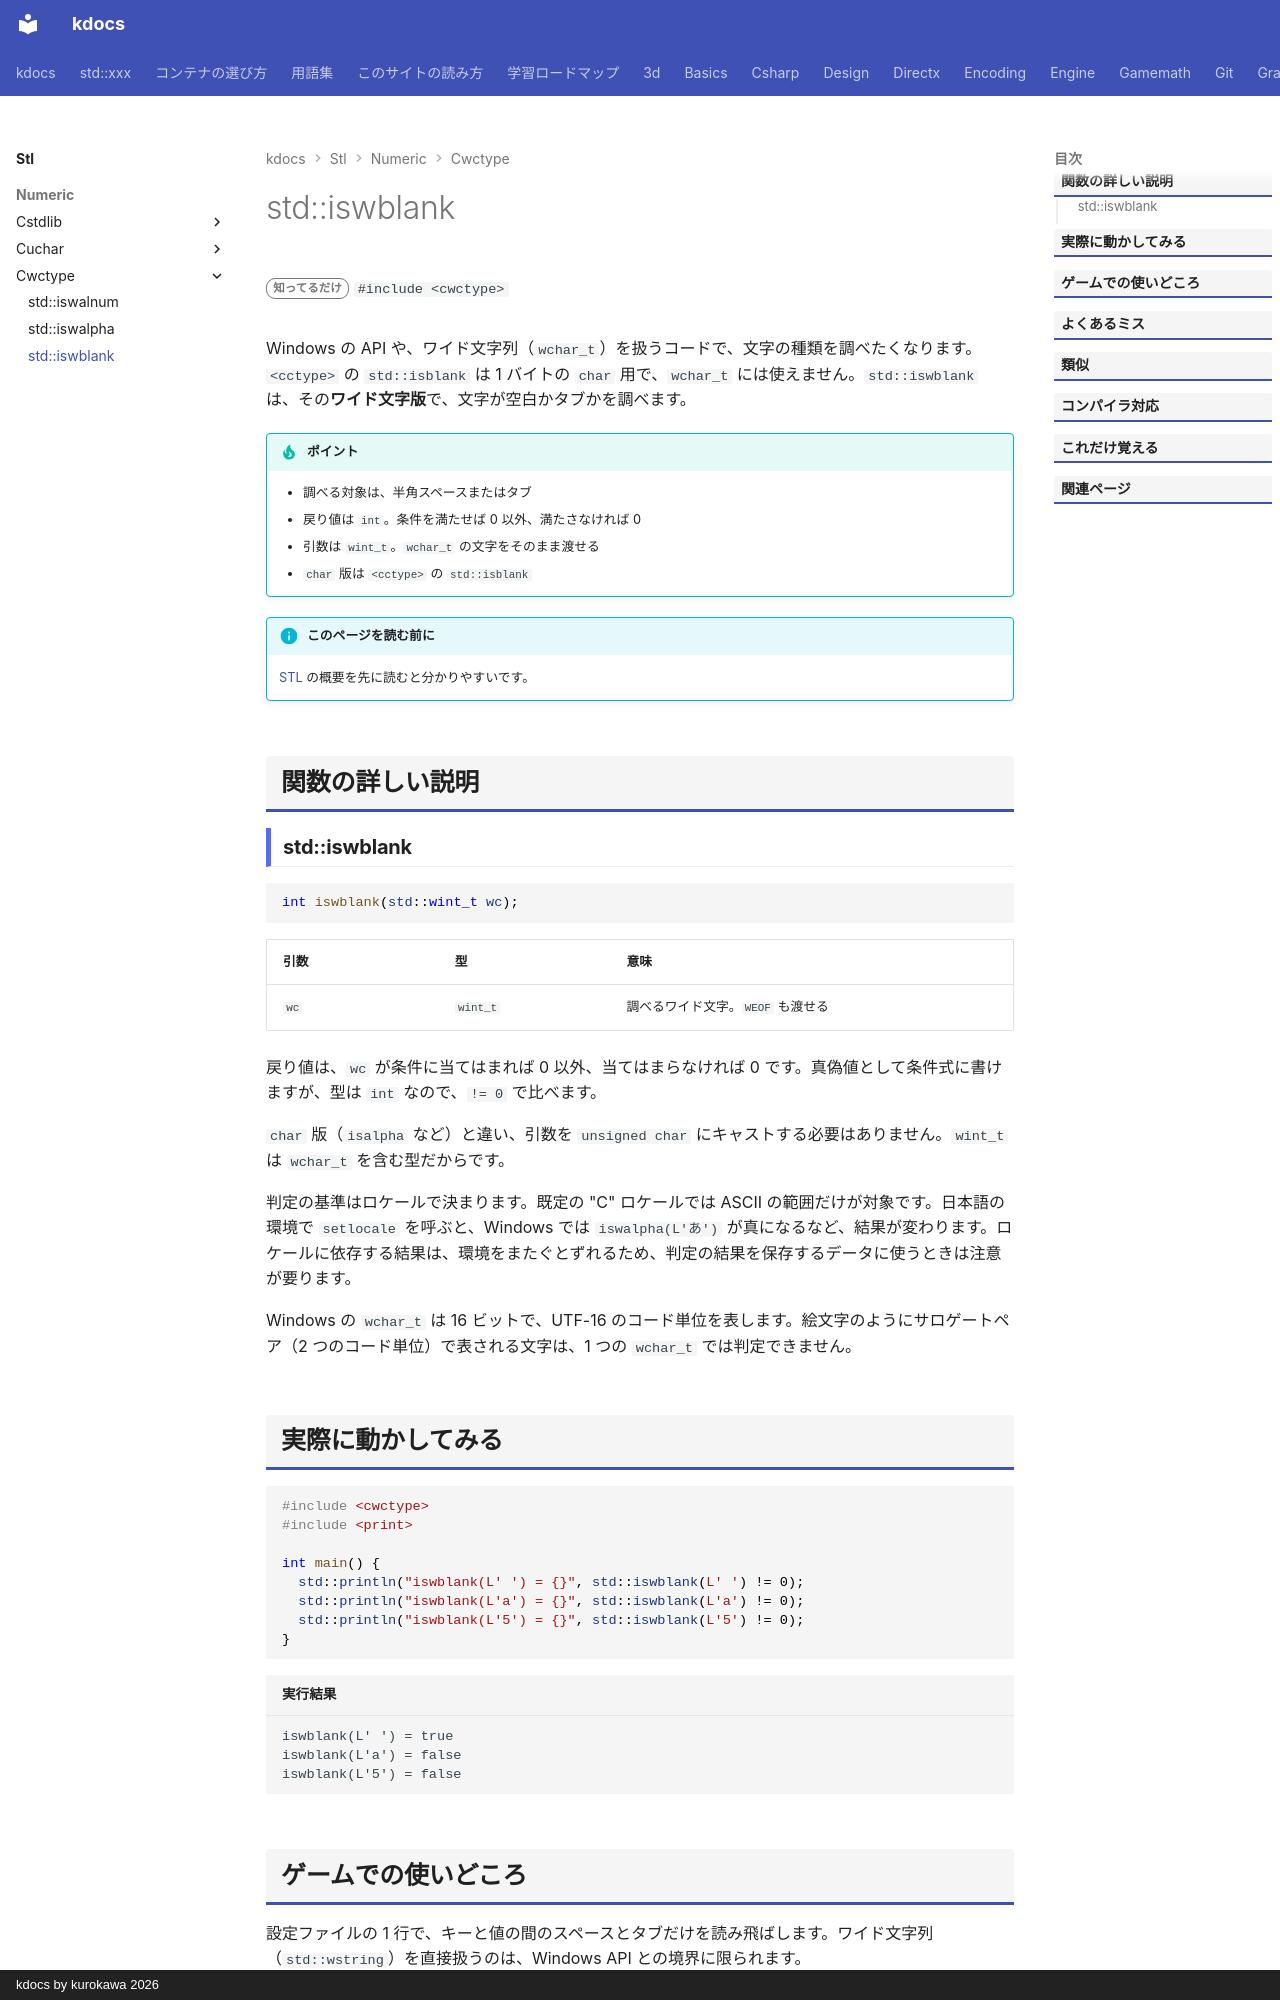

repository: qwzxdf/kdocs · page: stl/numeric/cwctype/iswblank/index.html · generator: mkdocs · copyright: kdocs by kurokawa 2026

---
title: std::iswblank
summary: "ワイド文字が空白かタブかを調べる。"
order: 900
group: <cwctype> のワイド文字の判定・変換
tags:
  - 数値
---

# std::iswblank

<div class="page-badges" markdown>
<span class="rank rank-rare">知ってるだけ</span>
`#include <cwctype>`
</div>

Windows の API や、ワイド文字列（`wchar_t`）を扱うコードで、文字の種類を調べたくなります。`<cctype>` の `std::isblank` は 1 バイトの `char` 用で、`wchar_t` には使えません。`std::iswblank` は、その<strong>ワイド文字版</strong>で、文字が空白かタブかを調べます。

!!! tip "ポイント"
    - 調べる対象は、半角スペースまたはタブ
    - 戻り値は `int`。条件を満たせば 0 以外、満たさなければ 0
    - 引数は `wint_t`。`wchar_t` の文字をそのまま渡せる
    - `char` 版は `<cctype>` の `std::isblank`

!!! info "このページを読む前に"
    [STL](../../index.md) の概要を先に読むと分かりやすいです。

## 関数の詳しい説明

### std::iswblank {#iswblank}

```cpp
int iswblank(std::wint_t wc);
```

| 引数 | 型 | 意味 |
| --- | --- | --- |
| `wc` | `wint_t` | 調べるワイド文字。`WEOF` も渡せる |

戻り値は、`wc` が条件に当てはまれば 0 以外、当てはまらなければ 0 です。真偽値として条件式に書けますが、型は `int` なので、`!= 0` で比べます。

`char` 版（`isalpha` など）と違い、引数を `unsigned char` にキャストする必要はありません。`wint_t` は `wchar_t` を含む型だからです。

判定の基準はロケールで決まります。既定の "C" ロケールでは ASCII の範囲だけが対象です。日本語の環境で `setlocale` を呼ぶと、Windows では `iswalpha(L'あ')` が真になるなど、結果が変わります。ロケールに依存する結果は、環境をまたぐとずれるため、判定の結果を保存するデータに使うときは注意が要ります。

Windows の `wchar_t` は 16 ビットで、UTF-16 のコード単位を表します。絵文字のようにサロゲートペア（2 つのコード単位）で表される文字は、1 つの `wchar_t` では判定できません。
